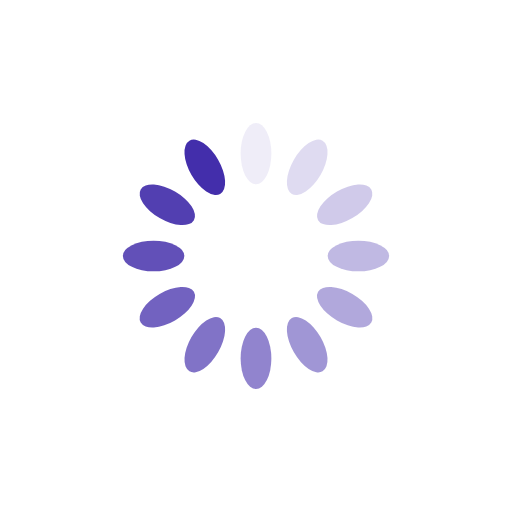
t = 0.00 s
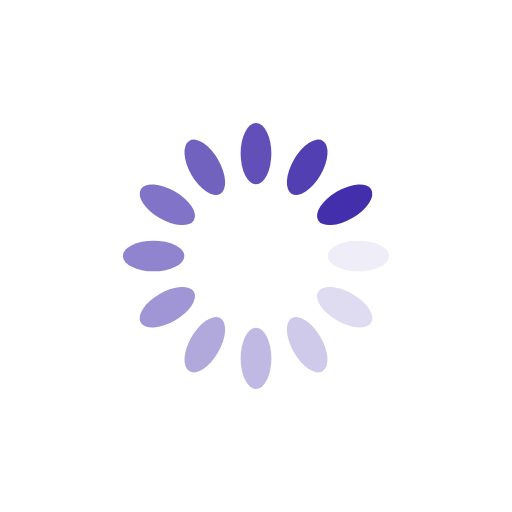
t = 0.25 s
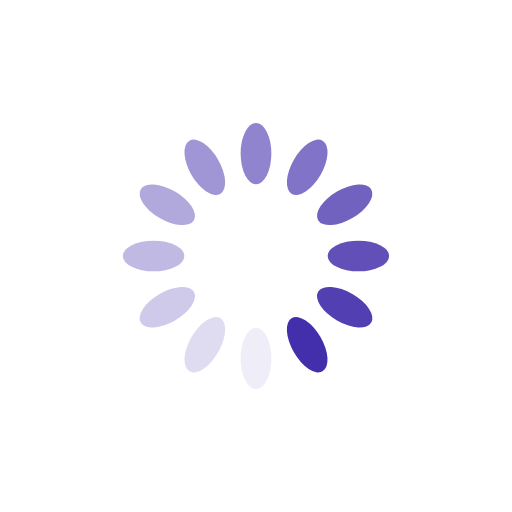
t = 0.50 s
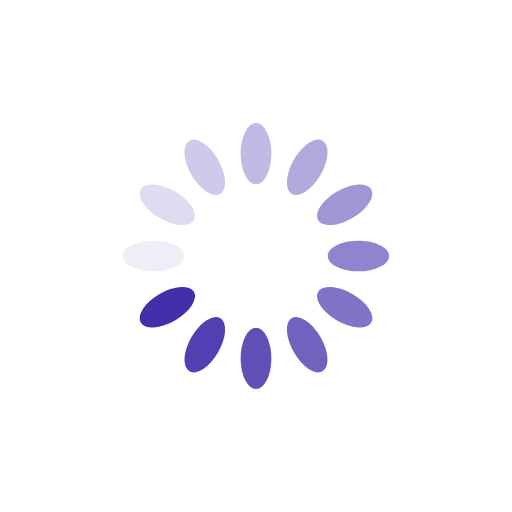
t = 0.75 s

The animated SVG that drew these frames (rendered in a browser with its animation timeline set to each time). Animation: 12 SMIL elements (animate=12); one cycle of 1.00 s, repeats indefinitely.

<?xml version="1.0" encoding="utf-8"?>
<svg xmlns="http://www.w3.org/2000/svg" xmlns:xlink="http://www.w3.org/1999/xlink" style="margin: auto; background: rgb(255, 255, 255); display: block; shape-rendering: auto;" width="200px" height="200px" viewBox="0 0 100 100" preserveAspectRatio="xMidYMid">
<g transform="rotate(0 50 50)">
  <rect x="47" y="24" rx="3" ry="6" width="6" height="12" fill="#432eab">
    <animate attributeName="opacity" values="1;0" keyTimes="0;1" dur="1s" begin="-0.9166666666666666s" repeatCount="indefinite"></animate>
  </rect>
</g><g transform="rotate(30 50 50)">
  <rect x="47" y="24" rx="3" ry="6" width="6" height="12" fill="#432eab">
    <animate attributeName="opacity" values="1;0" keyTimes="0;1" dur="1s" begin="-0.8333333333333334s" repeatCount="indefinite"></animate>
  </rect>
</g><g transform="rotate(60 50 50)">
  <rect x="47" y="24" rx="3" ry="6" width="6" height="12" fill="#432eab">
    <animate attributeName="opacity" values="1;0" keyTimes="0;1" dur="1s" begin="-0.75s" repeatCount="indefinite"></animate>
  </rect>
</g><g transform="rotate(90 50 50)">
  <rect x="47" y="24" rx="3" ry="6" width="6" height="12" fill="#432eab">
    <animate attributeName="opacity" values="1;0" keyTimes="0;1" dur="1s" begin="-0.6666666666666666s" repeatCount="indefinite"></animate>
  </rect>
</g><g transform="rotate(120 50 50)">
  <rect x="47" y="24" rx="3" ry="6" width="6" height="12" fill="#432eab">
    <animate attributeName="opacity" values="1;0" keyTimes="0;1" dur="1s" begin="-0.5833333333333334s" repeatCount="indefinite"></animate>
  </rect>
</g><g transform="rotate(150 50 50)">
  <rect x="47" y="24" rx="3" ry="6" width="6" height="12" fill="#432eab">
    <animate attributeName="opacity" values="1;0" keyTimes="0;1" dur="1s" begin="-0.5s" repeatCount="indefinite"></animate>
  </rect>
</g><g transform="rotate(180 50 50)">
  <rect x="47" y="24" rx="3" ry="6" width="6" height="12" fill="#432eab">
    <animate attributeName="opacity" values="1;0" keyTimes="0;1" dur="1s" begin="-0.4166666666666667s" repeatCount="indefinite"></animate>
  </rect>
</g><g transform="rotate(210 50 50)">
  <rect x="47" y="24" rx="3" ry="6" width="6" height="12" fill="#432eab">
    <animate attributeName="opacity" values="1;0" keyTimes="0;1" dur="1s" begin="-0.3333333333333333s" repeatCount="indefinite"></animate>
  </rect>
</g><g transform="rotate(240 50 50)">
  <rect x="47" y="24" rx="3" ry="6" width="6" height="12" fill="#432eab">
    <animate attributeName="opacity" values="1;0" keyTimes="0;1" dur="1s" begin="-0.25s" repeatCount="indefinite"></animate>
  </rect>
</g><g transform="rotate(270 50 50)">
  <rect x="47" y="24" rx="3" ry="6" width="6" height="12" fill="#432eab">
    <animate attributeName="opacity" values="1;0" keyTimes="0;1" dur="1s" begin="-0.16666666666666666s" repeatCount="indefinite"></animate>
  </rect>
</g><g transform="rotate(300 50 50)">
  <rect x="47" y="24" rx="3" ry="6" width="6" height="12" fill="#432eab">
    <animate attributeName="opacity" values="1;0" keyTimes="0;1" dur="1s" begin="-0.08333333333333333s" repeatCount="indefinite"></animate>
  </rect>
</g><g transform="rotate(330 50 50)">
  <rect x="47" y="24" rx="3" ry="6" width="6" height="12" fill="#432eab">
    <animate attributeName="opacity" values="1;0" keyTimes="0;1" dur="1s" begin="0s" repeatCount="indefinite"></animate>
  </rect>
</g>
<!-- [ldio] generated by https://loading.io/ --></svg>
